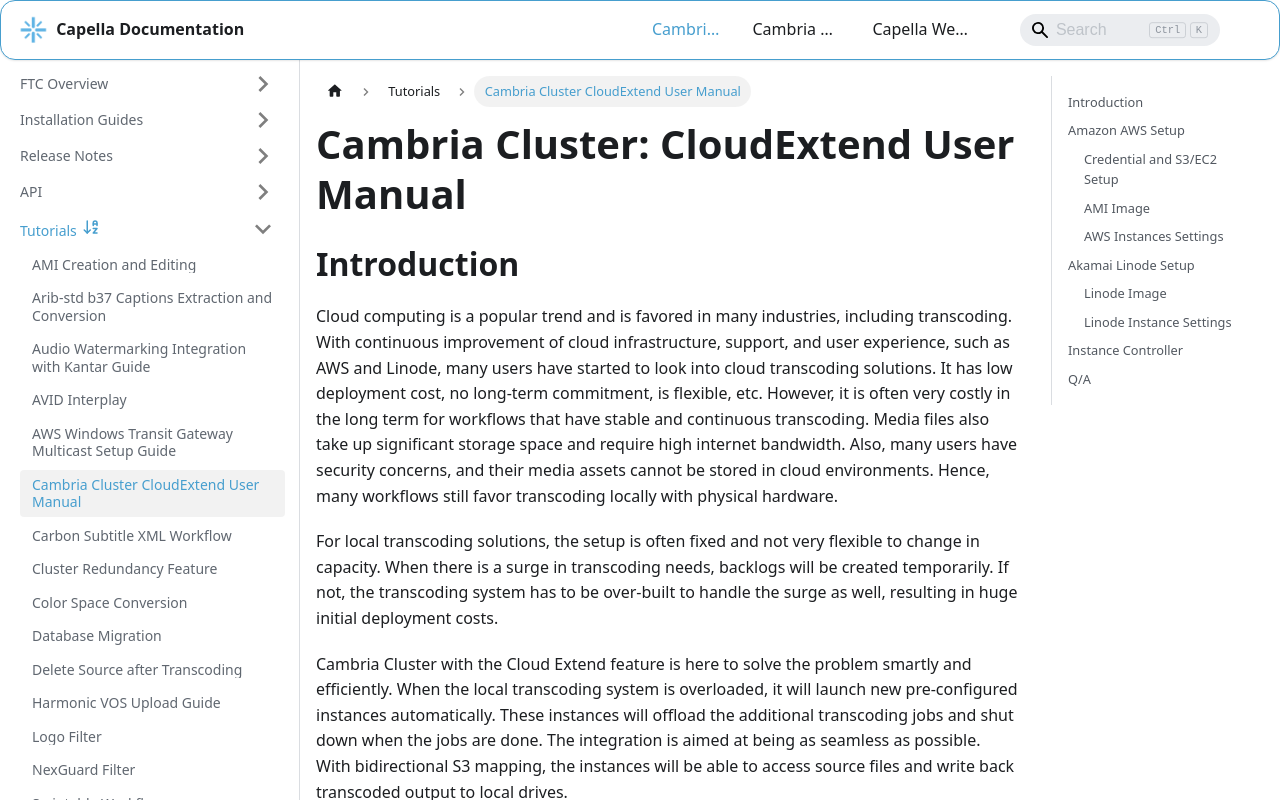

repository: CapellaSystems/documents.capellasystems.net · page: docs/cambria-ftc/tutorials/cambria-cluster-cloudextend/index.html · generator: docusaurus

---
id: cambria-cluster-cloudextend
title: Cambria Cluster CloudExtend User Manual
sidebar_position: 1
---

# Cambria Cluster: CloudExtend User Manual

## Introduction

Cloud computing is a popular trend and is favored in many industries, including transcoding. With continuous improvement of cloud infrastructure, support, and user experience, such as AWS and Linode, many users have started to look into cloud transcoding solutions. It has low deployment cost, no long-term commitment, is flexible, etc. However, it is often very costly in the long term for workflows that have stable and continuous transcoding. Media files also take up significant storage space and require high internet bandwidth. Also, many users have security concerns, and their media assets cannot be stored in cloud environments. Hence, many workflows still favor transcoding locally with physical hardware.

For local transcoding solutions, the setup is often fixed and not very flexible to change in capacity. When there is a surge in transcoding needs, backlogs will be created temporarily. If not, the transcoding system has to be over-built to handle the surge as well, resulting in huge initial deployment costs.

Cambria Cluster with the Cloud Extend feature is here to solve the problem smartly and efficiently. When the local transcoding system is overloaded, it will launch new pre-configured instances automatically. These instances will offload the additional transcoding jobs and shut down when the jobs are done. The integration is aimed at being as seamless as possible. With bidirectional S3 mapping, the instances will be able to access source files and write back transcoded output to local drives.


## Amazon AWS Setup

### Credential and S3/EC2 Setup

If you have not set up credentials for AWS yet, then you should see this warning. Follow the document below to learn how to set it up.

![Screenshot](01_screenshot.png)

Dropbox PDF:  
https://www.dropbox.com/s/3sciafbq5s0k588/Amazon%20AWS%20Credentials%20and%20S3_EC2%20Setup%20Guide.pdf?dl=0

If the setup of the “credentials” file is proper, you will observe no warning, otherwise, a warning will be shown.

### AMI Image

An AMI Image is a saved virtual machine that CloudExtend will use to create instances; allowing Cluster to connect to the machine and run queued jobs.

An AMI Image with FTC will be needed to be created in order to use CloudExtend.

Learn how to generate an AMI image follow this guide:  
https://www.dropbox.com/s/e0nue54nn6hgqrk/Amazon%20AWS%20AMI%20Creation%20and%20Editing.pdf?dl=0

### AWS Instances Settings

Prepare following information to add AWS instances to Cluster:

- AMI ID (starts with “ami-”). Ex. ami-010cd39cf6463e144  
  If testing, you can use this Capella created AMI: ami-0d250373c58e8fadf (This is updated after every release because we delete old versions. Currently this is for FTC 5.2)
- Choose an Instance Type  
  Amazon EC2 Instance Types - Amazon Web Services  
  Use a fast instance type, recommend to start with c5.xlarge  
  ARM based CPUs is not supported
- Enter a Security Group ID (eg, “sg-0586a52429f0b355a”)  
  To Create a Security Group using AWS:

  1. Open the Amazon EC2 at https://console.aws.amazon.com/ec2/. Make sure that you are logged in to your account.
  2. In the navigation pane on the left, choose Security Groups under Network & Security.
  3. Choose Create Security Group.
  4. Enter a name for the security group (for example, my-security-group) and provide a description.
  5. Specify your Inbound rules to Type: All Traffic and CIDR blocks: 0.0.0.0/0
  6. Click Create security group
  7. Now look for the security group that you just created and enter it into the Security Group ID field.

- Subnet ID  
  This section can be blank.
- Key Pair Name  
  Allows remote access to instance  
  Use that as the Key Pair that you created when creating the AMI or make a new one

- To Create a Key Pair using AWS Console:

  1. In the navigation pane on the left, choose Key Pairs under Network & Security.
  2. Choose Create key pair.
  3. Enter a name for the key pair.
  4. Set key pair type to RSA and Private key file format to .pem.
  5. Then click Create key pair.
  6. Make sure to keep this .pem file somewhere safe.

- Instance Name  
  Eg “AWS-C5xLarge-*”, then new instances will be created and automatically named AWS-C5xLarge-0, AWS-C5xLarge-1 and so on
- Region (eg, “us-west-2”)  
  https://docs.aws.amazon.com/AWSEC2/latest/UserGuide/using-regions-availability-zones.html
  If you are using the Capella created AMI please set region to “us-west-2”
- Number of instances  
  When “Add” is clicked, instances will be automatically launched in AWS portal and added into Machines tab


## Akamai Linode Setup

![Screenshot](02_screenshot.png)

If you have not set up credentials for Linode yet, then you should see this warning. Follow the document below to learn how to set it up.

Dropbox PDF:  
https://www.dropbox.com/s/gk9fr8wwkloj22i/Akamai%20Linode%20Credentials%20and%20Instance%20Setup%20Guide.pdf?dl=0

If the setup of the “credentials” file is proper, you will observe no warning, otherwise, a warning will be shown.

### Linode Image

Please contact Capella Support to receive information on how to setup a Linode Image.

You will need to follow the Linux installation guide and save the Linode instance as an image.

### Linode Instance Settings

Prepare following information to add Linode instances to Cluster:

- For Instance Type and Region you can either use command prompt to find out the information, or look at the tables provided here on the third page:  
  https://www.dropbox.com/s/gk9fr8wwkloj22i/Akamai%20Linode%20Credentials%20and%20Instance%20Setup%20Guide.pdf?dl=0
- If you are using command prompt, follow this guide on how to install linode-cli to your computer:  
  https://www.linode.com/docs/products/tools/cli/guides/install/#install-python-3-and-pip3
- Choose an Instance Type  
  To find the different types of instances in command prompt use linode-cli linode types
**- Image ID (starts with “private/”). Ex. private/14585314  
  To find your Image ID use command “linode-cli images list”  
  Or view in Linode dashboard → Images → Deploy to New Linode → the imageID will appear in the URL.  
  Example: https://cloud.linode.com/linodes/create/?type=Images&imageID=private/410965
**- Root Password
- Create a password for your instance
- Must be 7–128 characters
**- Instance Name 
- must be unique
- You cannot have two instances with the same name, or else you will receive an error  
** Region
- To find the different types of instances use command “linode-cli regions list”  
- You can also use the table provided in the Setup Guide

When “Add” is clicked, instances will be automatically launched in Linode portal and added into Linodes tab.

## Instance Controller

A sample is already provided and installed with Cluster:

```
C:\Program Files (x86)\Capella\CambriaCluster\cpx64\AwsDynInstCtrl.exe
C:\Program Files (x86)\Capella\CambriaCluster\cpx64\LinodeDynInstCtrl.exe
```

It facilitates automation of launching new instances when necessary, and stopping or terminating instances when unnecessary.

Recommended to call every 30 minutes. Too short will have lots of overhead, as instances take time to launch.

Example with AwsDynInstCtrl (Linode works the same, just replace Aws with Linode):

Usage: AwsDynInstCtrl [--create X --limit Y [--slot W]] [--stop Z] [--debug 1]

- --create X: create instance if there are more than X queued jobs
- --limit Y: limit to create Y instances only
- --slot W: Default 2, control the slots of the new instance.
- --stop Z: Set all instances to 0 slot when there are Z or less queued jobs
- --debug 1: more debugging information

Example:  
`AwsDynInstCtrl.exe --create 20 --limit 1 --stop 5`

- Create 1 instance if there are more than 20 queued jobs  
- Set all instances to 0 slot when there are 5 or less queued jobs  
- Cluster service will automatically stop/terminate those instances if configured  

# Remarks and Troubleshooting

- Instances take a while to start up. You can refer to the **Machines** tab to know the estimated ready time.  
  Cambria Cluster enforces a **minimum 10 minutes waiting time** for each newly launched instance to avoid jobs being assigned prematurely and causing errors.
- When creating an instance make sure that it shows up in the **Machine** tab.
- Make sure the instance is shown in the Machine tab.  
  It should show up as the **Instance Name** that you put in CloudExtend.
- If the machine is showing **Offline**, make sure you have waited long enough (the “!” icon will show estimated time).
- Make sure **available slot > 0**.  
  By default, new instances added have **2 default slots**.
- The machine is required to be set as **Online** in order to be assigned jobs.  
  By default, new instances added via Cluster UI are added to Cluster (so they are either *Online* or *Offline*, but not *Standby / Cold Standby*).
- Instances, if left idle or even stopped, will still incur charges.  
  → “**Terminate**” or “**Delete**” instances when not used.  
  → Set up usage warning / monitoring notification in the AWS portal.
- The temporary output folder for **S3 Mapping redirection** is  
  `C:\Users\Public\Documents\CapellaOutput` — ensure drive C has sufficient space.
- HTTP GET from Cluster machine to instances via “Machine IP” should return proper XML, e.g.:

https://34.123.186.99:8648/CambriaFC/v1/SystemInfo


- Make sure you have configured **Security Group** properly so that the instance is reachable from Cluster.  
- Make sure that the internet connection is **Private** or **Domain**, not **Public**.  
  Otherwise, during FTC/Cluster installation, you must enable firewall rules for *Public* as well.  
  You can verify this by disabling all Windows Firewall profiles (Private, Domain, Public) temporarily.

- **Source files / output files not mapped properly**, or you encounter these errors:
- *Unable to connect to endpoint*
- Ensure CloudExtend S3 Mapping is correct.

Example configuration:
F:\MiniosShare\Source → source files  
F:\MiniosShare\Output → transcoded outputs  
32.22.156.123:10852 → Cluster public IP (firewall configured properly) 
Hosting Minio web server at port 9000  
Routing external port 10852 → Cluster machine IP port 9000  


- **Slow transcoding performance**
- Ensure **Instance Type** is strong enough (sufficient CPU cores + memory).
- Lower concurrent transcoding slots.
- Have a fast internet connection to the instances.
- Make sure the **Region** is set close to you.


## Q/A

**Q: How to revoke the configured “Cloud Extend Storage”?**  
- The snapshot of them are stored in encrypted form in client’s job.  
- Remove the configuration from the Cluster. Existing credentials that are stored in the client job become invalid.  
- Hence, if you remove the configuration, and add the “same” configuration again, the old one will still be invalidated.

**Q: The “Cloud Extend Storage” does not apply settings in Credential Manager for “On Premise Path”.**  
- Limitation as of now. To workaround, log on to "Capella CpClusterServiceManager" with an administrator account that has access to the On Premise Path.
